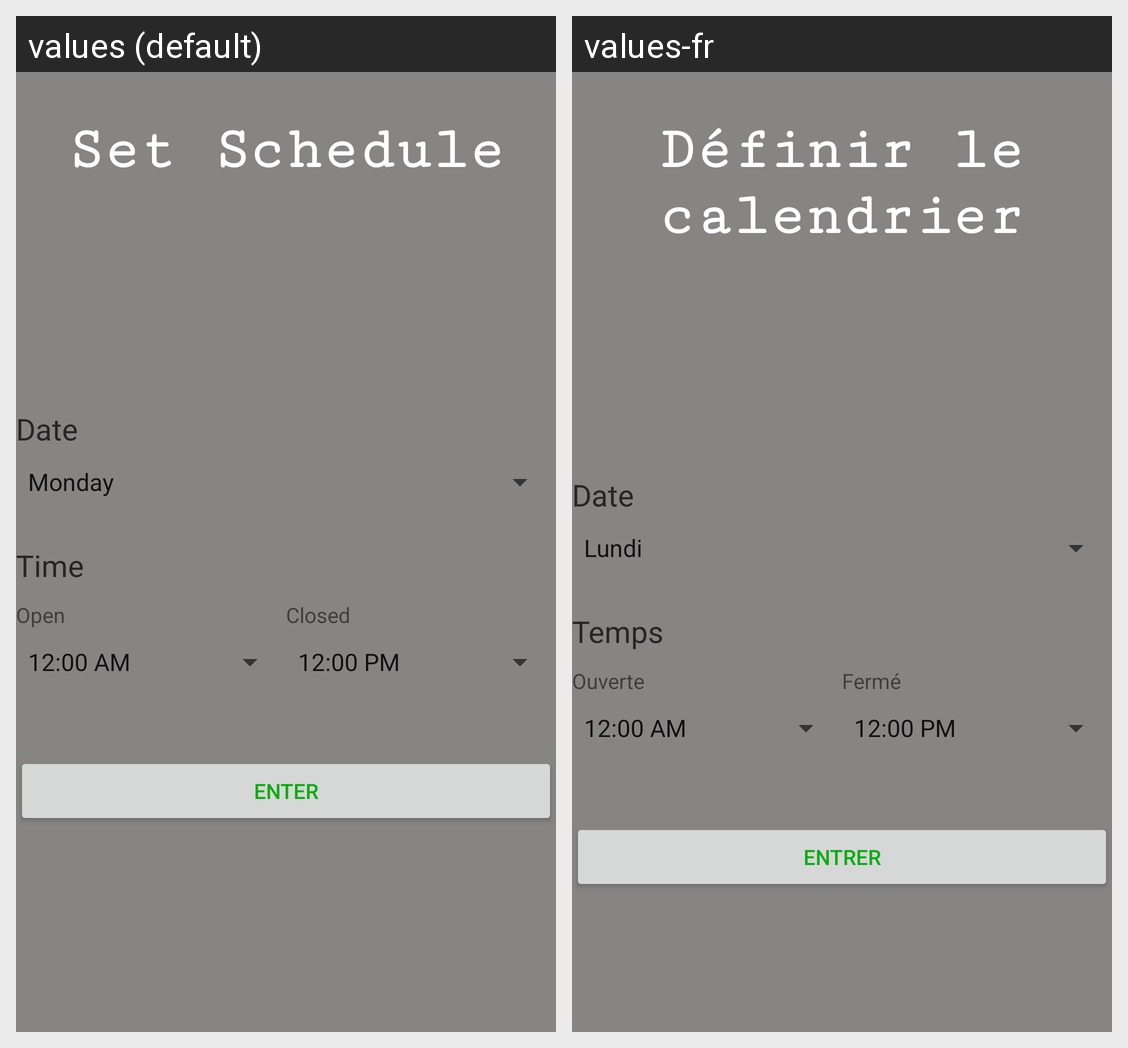

The Android screen above is rendered under two locales of the same app. Produce the string resources it draws, with the default and per-locale values.
Android screen res/layout/activity_schedule.xml rendered under 2 locales, left to right: values (default), values-fr. Device: Nexus 5 (rendered at 1080×1920; each locale shown at half size, 540×960, under a caption strip naming it); theme AppTheme.Launcher.
Strings drawn on this screen, with the default value and each locale's value (text and hints the layout hard-codes, and strings that could not be matched under every locale, appear in the picture but are not listed):

setSchedule
  values: Set Schedule
  values-fr: Définir le calendrier

date
  values: Date
  values-fr: Date

time
  values: Time
  values-fr: Temps

start
  values: Open
  values-fr: Ouverte

end
  values: Closed
  values-fr: Fermé

OpTime
  values: Enter
  values-fr: Entrer
